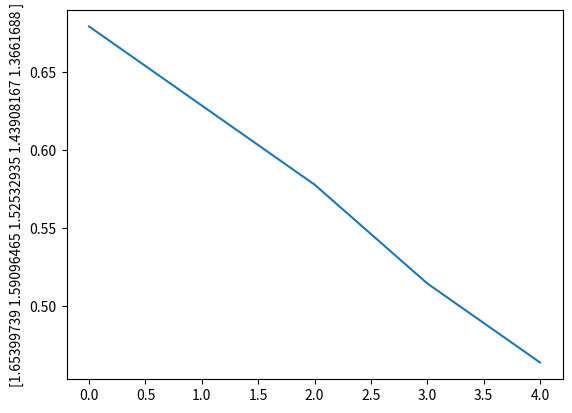

Python code for this plot:
# -*- coding: utf-8 -*-
"""
Created on Fri Feb 28 11:33:54 2020

[redacted]
"""

import numpy as np
import math
import matplotlib.pyplot as plt

length_array_meters= (.0254*np.array([26.75, 24.75, 22.75, 20.25, 18.25]))

def period(length_inches):
    return (2*math.pi*np.sqrt(length_inches*(1/9.805)))

print(period(length_array_meters))

#length_vs_period = 

plt.plot(length_array_meters)
plt.ylabel(period(length_array_meters))
plt.show()